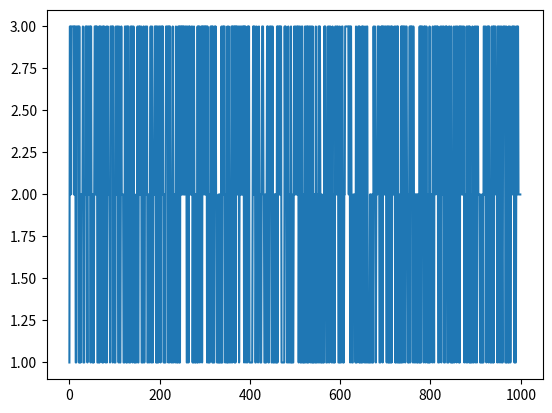

This figure's Python source:
from random import *
import pandas as pd
import numpy as np
import matplotlib
import matplotlib.pyplot as plt

# x = np.linspace(0, 1000, 1000)

y = []
for i in range(1000):
    y.append(randint(1, 3))

plt.plot(y)
plt.show()